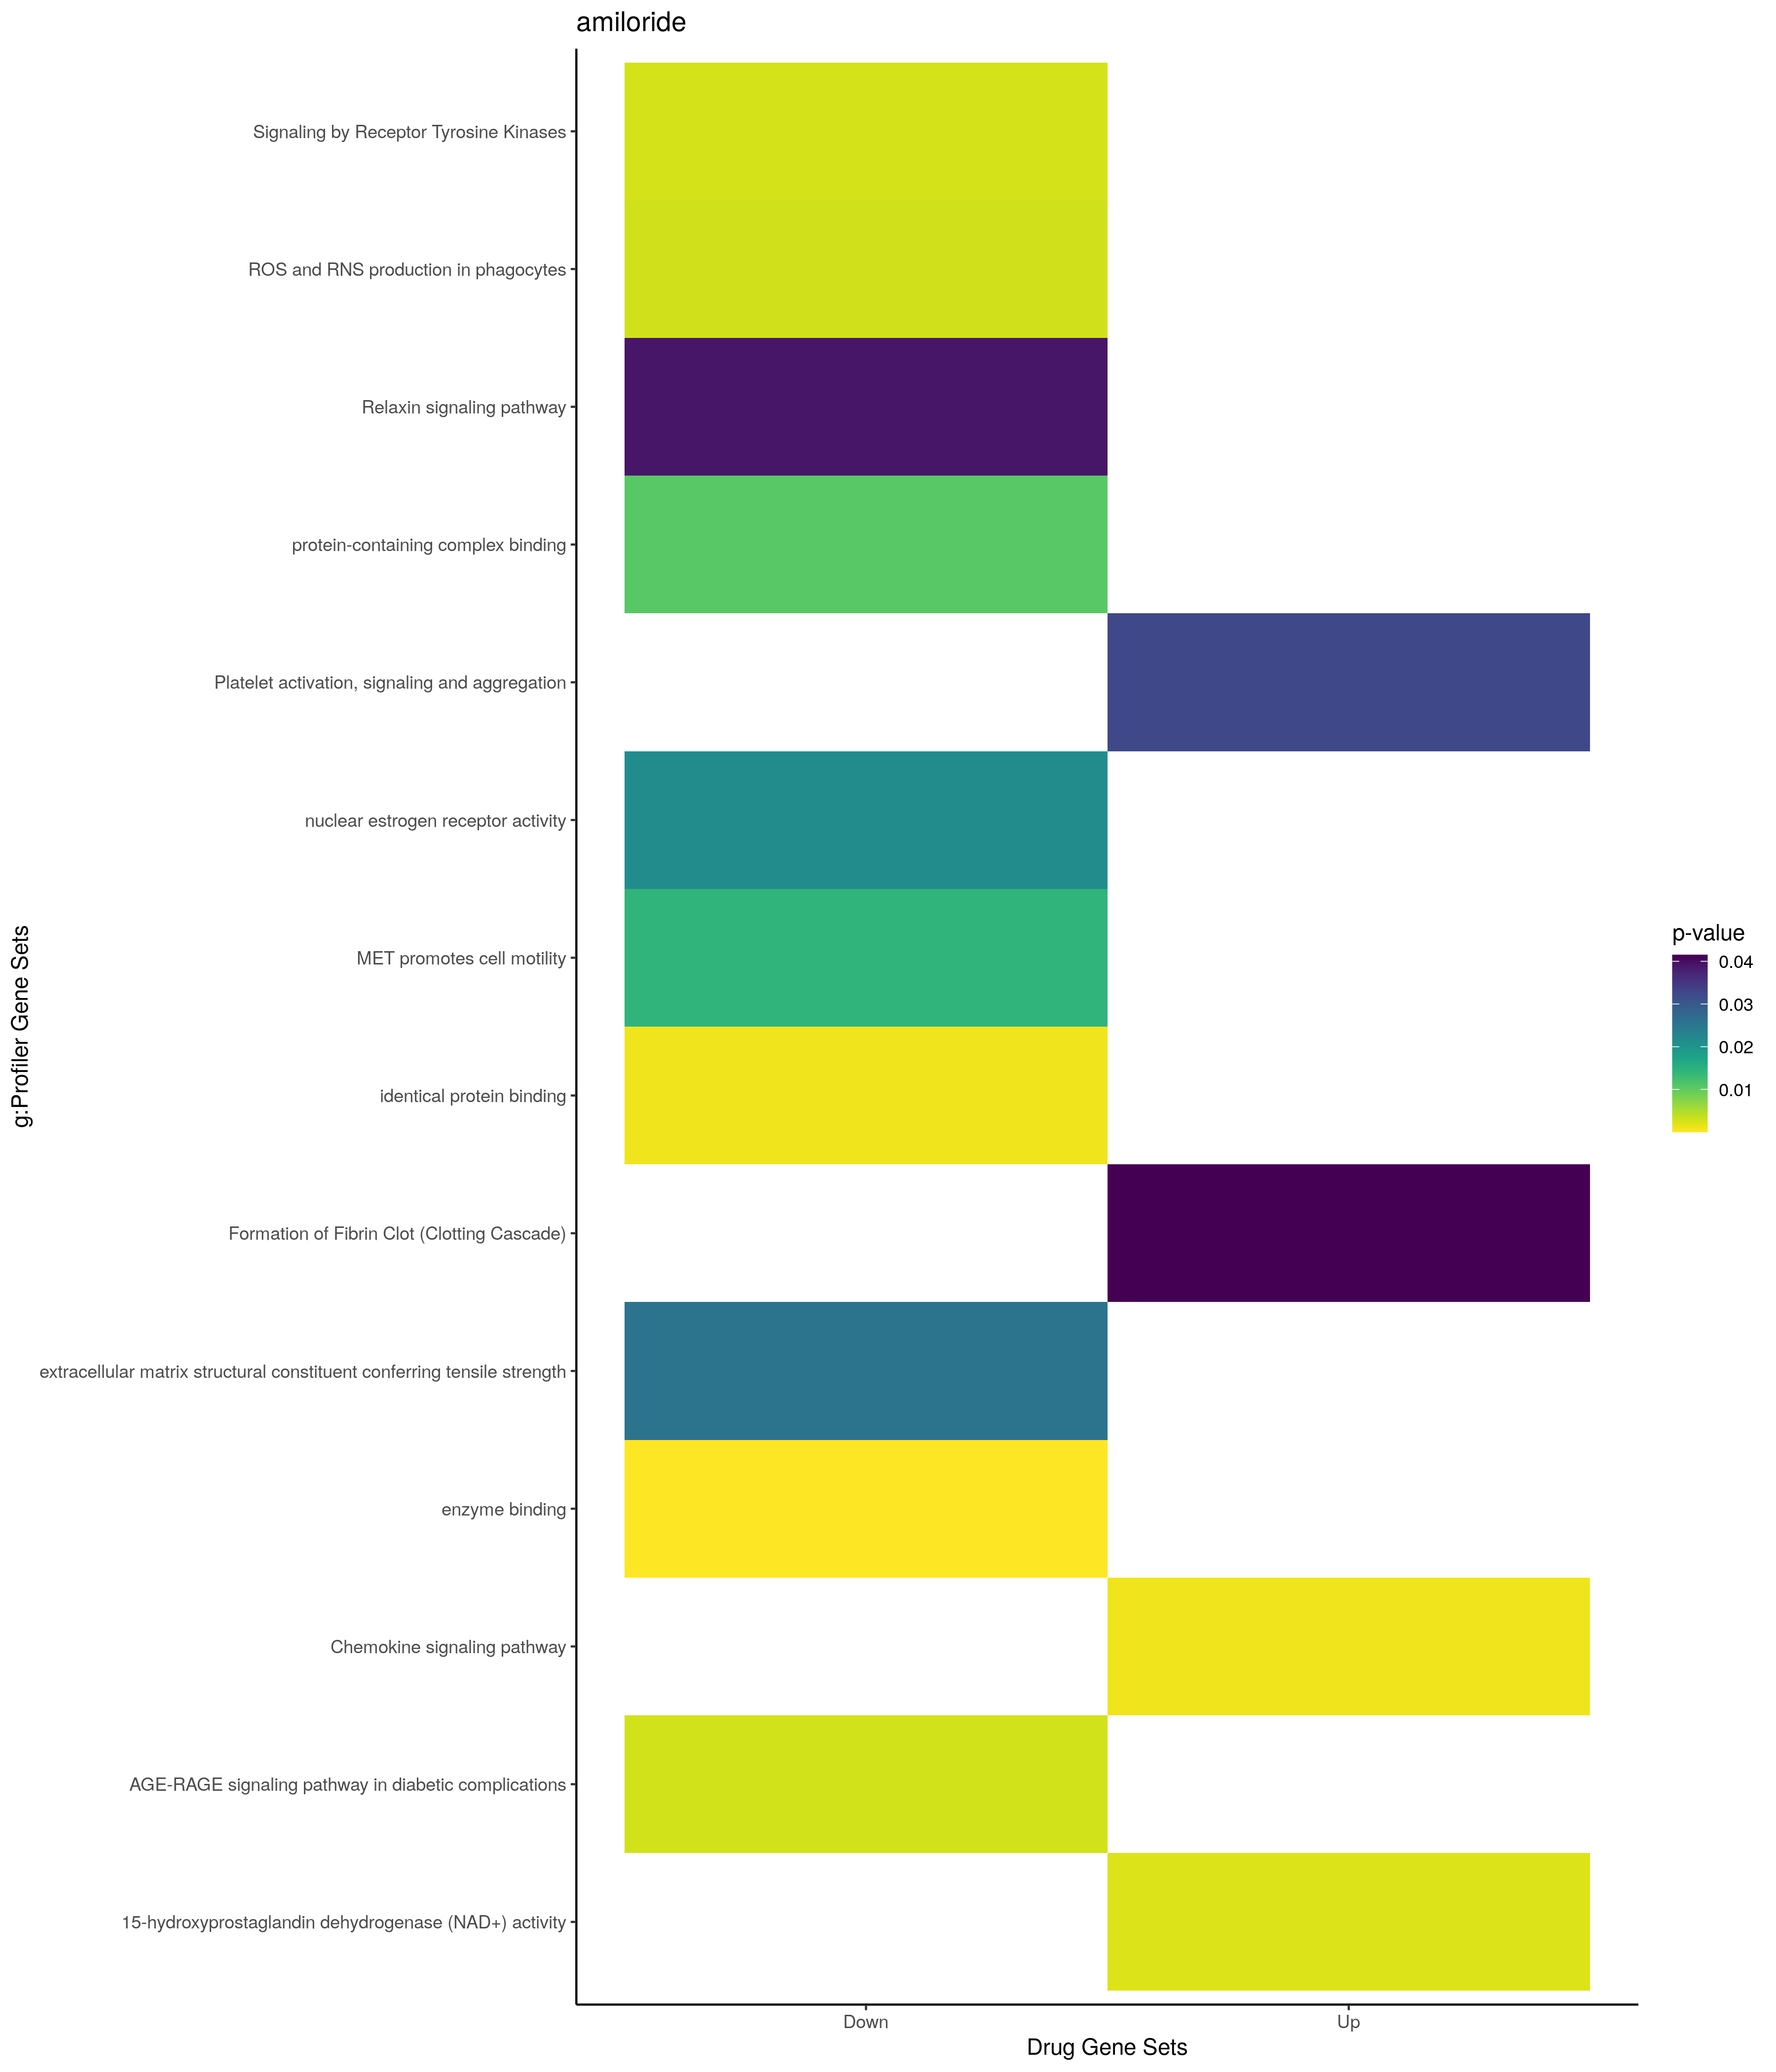

The table this chart was drawn from, first rows:
; query; significant; p_value; term_size; query_size; intersection_size; precision; recall; term_id; source; term_name; effective_domain_size; source_order; set
1; query_1; TRUE; 0,0068661416881207; 3050; 36; 17; 0,472222222222222; 0,00557377049180328; GO:0065009; GO:BP; regulation of molecular function; 21100; 18614; Up
2; query_1; TRUE; 0,007892841213576; 755; 77; 13; 0,168831168831169; 0,0172185430463576; GO:0043086; GO:BP; negative regulation of catalytic activit…; 21100; 12130; Up
3; query_1; TRUE; 0,019574417450679; 2559; 92; 27; 0,293478260869565; 0,0105509964830012; GO:0009056; GO:BP; catabolic process; 21100; 3659; Up
4; query_1; TRUE; 0,020391807767357; 11; 79; 3; 0,0379746835443038; 0,272727272727273; GO:0033210; GO:BP; leptin-mediated signaling pathway; 21100; 9297; Up
5; query_1; TRUE; 0,0257575568725969; 6004; 36; 23; 0,638888888888889; 0,00383077948034644; GO:0031323; GO:BP; regulation of cellular metabolic process; 21100; 8255; Up
6; query_1; TRUE; 0,0371395123461347; 2345; 36; 14; 0,388888888888889; 0,00597014925373134; GO:0050790; GO:BP; regulation of catalytic activity; 21100; 15322; Up
7; query_1; TRUE; 0,0404480461892474; 1089; 38; 10; 0,263157894736842; 0,00918273645546373; GO:0051726; GO:BP; regulation of cell cycle; 21100; 16066; Up
8; query_1; TRUE; 0,0405983043006593; 755; 33; 8; 0,242424242424242; 0,0105960264900662; GO:1903047; GO:BP; mitotic cell cycle process; 21100; 26160; Up
9; query_1; TRUE; 0,0481207501590926; 5766; 89; 43; 0,48314606741573; 0,00745750953867499; GO:0044260; GO:BP; cellular macromolecule metabolic process; 21100; 12699; Up
10; query_1; TRUE; 4,18553504413326e-05; 12241; 94; 77; 0,819148936170213; 0,00629033575688261; GO:0005737; GO:CC; cytoplasm; 21698; 384; Up
11; query_1; TRUE; 0,0221411901744244; 4707; 94; 37; 0,393617021276596; 0,00786063309963884; GO:0012505; GO:CC; endomembrane system; 21698; 816; Up
12; query_1; TRUE; 0,0395136166737896; 6625; 94; 46; 0,48936170212766; 0,00694339622641509; GO:0070013; GO:CC; intracellular organelle lumen; 21698; 2716; Up
13; query_1; TRUE; 0,0396226323166706; 8; 49; 2; 0,0408163265306122; 0,25; GO:0000796; GO:CC; condensin complex; 21698; 113; Up
14; query_1; TRUE; 0,039669476477776; 6626; 94; 46; 0,48936170212766; 0,00694234832478116; GO:0043233; GO:CC; organelle lumen; 21698; 2130; Up
15; query_1; TRUE; 0,039669476477776; 6626; 94; 46; 0,48936170212766; 0,00694234832478116; GO:0031974; GO:CC; membrane-enclosed lumen; 21698; 1444; Up
16; query_1; TRUE; 0,0461344938123533; 4215; 92; 33; 0,358695652173913; 0,00782918149466192; GO:0005654; GO:CC; nucleoplasm; 21698; 311; Up
17; query_1; TRUE; 0,0492401410837883; 4315; 94; 34; 0,361702127659574; 0,00787949015063731; GO:0005576; GO:CC; extracellular region; 21698; 240; Up
18; query_1; TRUE; 0,00218463210499541; 2; 38; 2; 0,0526315789473684; 1; GO:0016404; GO:MF; 15-hydroxyprostaglandin dehydrogenase (N…; 20183; 3508; Up
19; query_1; TRUE; 0,000895380946713609; 179; 14; 5; 0,357142857142857; 0,0279329608938547; KEGG:04062; KEGG; Chemokine signaling pathway; 7559; 239; Up
20; query_1; TRUE; 0,0128324800335634; 65; 2; 2; 1; 0,0307692307692308; MIRNA:hsa-miR-31-3p; MIRNA; hsa-miR-31-3p; 13650; 524; Up
21; query_1; TRUE; 0,0438516899111339; 22; 52; 3; 0,0576923076923077; 0,136363636363636; MIRNA:hsa-miR-132-5p; MIRNA; hsa-miR-132-5p; 13650; 212; Up
22; query_1; TRUE; 0,0325178527821415; 258; 31; 6; 0,193548387096774; 0,0232558139534884; REAC:R-HSA-76002; REAC; Platelet activation, signaling and aggre…; 10770; 1658; Up
23; query_1; TRUE; 0,0414824962536203; 39; 68; 4; 0,0588235294117647; 0,102564102564103; REAC:R-HSA-140877; REAC; Formation of Fibrin Clot (Clotting Casca…; 10770; 896; Up
24; query_1; TRUE; 0,0146383378779915; 140; 14; 4; 0,285714285714286; 0,0285714285714286; WP:WP2380; WP; Brain-derived neurotrophic factor (BDNF)…; 7364; 271; Up
25; query_1; TRUE; 0,0182680602306321; 86; 2; 2; 1; 0,0232558139534884; WP:WP2446; WP; Retinoblastoma gene in cancer; 7364; 272; Up
26; query_1; TRUE; 0,0233979721878977; 158; 14; 4; 0,285714285714286; 0,0253164556962025; WP:WP3929; WP; Chemokine signaling pathway; 7364; 244; Up
27; query_1; TRUE; 0,0239754328017615; 159; 14; 4; 0,285714285714286; 0,0251572327044025; WP:WP437; WP; EGF/EGFR signaling pathway; 7364; 603; Up
28; query_1; TRUE; 0,0409435768729499; 4; 53; 2; 0,0377358490566038; 0,5; WP:WP1941; WP; Peroxisomal beta-oxidation of tetracosan…; 7364; 249; Up
29; query_1; TRUE; 1,22230747324823e-07; 4856; 100; 53; 0,53; 0,0109143327841845; GO:0048523; GO:BP; negative regulation of cellular process; 21100; 14845; Down
30; query_1; TRUE; 8,83277100165133e-07; 2169; 115; 36; 0,31304347826087; 0,016597510373444; GO:0048584; GO:BP; positive regulation of response to stimu…; 21100; 14896; Down
31; query_1; TRUE; 2,70985861357459e-06; 1599; 84; 25; 0,297619047619048; 0,0156347717323327; GO:0048585; GO:BP; negative regulation of response to stimu…; 21100; 14897; Down
32; query_1; TRUE; 3,68520949977698e-06; 1351; 129; 29; 0,224806201550388; 0,0214655810510733; GO:0010648; GO:BP; negative regulation of cell communicatio…; 21100; 4793; Down
33; query_1; TRUE; 4,00815071653745e-06; 1356; 129; 29; 0,224806201550388; 0,0213864306784661; GO:0023057; GO:BP; negative regulation of signaling; 21100; 7653; Down
34; query_1; TRUE; 5,15314389497649e-06; 5876; 100; 56; 0,56; 0,00953029271613342; GO:0048519; GO:BP; negative regulation of biological proces…; 21100; 14841; Down
35; query_1; TRUE; 5,96281549646771e-06; 1170; 99; 23; 0,232323232323232; 0,0196581196581197; GO:0043085; GO:BP; positive regulation of catalytic activit…; 21100; 12129; Down
36; query_1; TRUE; 6,15104669955507e-06; 1658; 129; 32; 0,248062015503876; 0,0193003618817853; GO:0042592; GO:BP; homeostatic process; 21100; 11832; Down
37; query_1; TRUE; 6,33049931913596e-06; 172; 67; 9; 0,134328358208955; 0,0523255813953488; GO:0031214; GO:BP; biomineral tissue development; 21100; 8217; Down
38; query_1; TRUE; 8,13754556652675e-06; 26; 52; 5; 0,0961538461538462; 0,192307692307692; GO:0051894; GO:BP; positive regulation of focal adhesion as…; 21100; 16167; Down
39; query_1; TRUE; 8,98417664868852e-06; 179; 67; 9; 0,134328358208955; 0,0502793296089385; GO:0110148; GO:BP; biomineralization; 21100; 22747; Down
40; query_1; TRUE; 1,08950274552695e-05; 1711; 115; 30; 0,260869565217391; 0,0175336060783168; GO:0010647; GO:BP; positive regulation of cell communicatio…; 21100; 4792; Down
41; query_1; TRUE; 1,14979471396745e-05; 1715; 115; 30; 0,260869565217391; 0,0174927113702624; GO:0023056; GO:BP; positive regulation of signaling; 21100; 7652; Down
42; query_1; TRUE; 1,23559178840805e-05; 2391; 115; 36; 0,31304347826087; 0,0150564617314931; GO:0071310; GO:BP; cellular response to organic substance; 21100; 19341; Down
43; query_1; TRUE; 1,2385102393604e-05; 1513; 115; 28; 0,243478260869565; 0,0185062789160608; GO:0009967; GO:BP; positive regulation of signal transducti…; 21100; 4267; Down
44; query_1; TRUE; 1,77845124770481e-05; 523; 94; 15; 0,159574468085106; 0,0286806883365201; GO:0030335; GO:BP; positive regulation of cell migration; 21100; 7814; Down
45; query_1; TRUE; 1,84117490029771e-05; 3768; 106; 44; 0,415094339622642; 0,0116772823779193; GO:0065008; GO:BP; regulation of biological quality; 21100; 18613; Down
46; query_1; TRUE; 1,95671368346722e-05; 2788; 129; 42; 0,325581395348837; 0,01506456241033; GO:0009605; GO:BP; response to external stimulus; 21100; 3977; Down
47; query_1; TRUE; 2,08250846558366e-05; 31; 52; 5; 0,0961538461538462; 0,161290322580645; GO:0150117; GO:BP; positive regulation of cell-substrate ju…; 21100; 23290; Down
48; query_1; TRUE; 2,178084507251e-05; 1556; 69; 21; 0,304347826086957; 0,0134961439588689; GO:0044093; GO:BP; positive regulation of molecular functio…; 21100; 12634; Down
49; query_1; TRUE; 2,26619207063032e-05; 2811; 115; 39; 0,339130434782609; 0,0138740661686233; GO:0007166; GO:BP; cell surface receptor signaling pathway; 21100; 3066; Down
50; query_1; TRUE; 2,50085369886817e-05; 4768; 132; 59; 0,446969696969697; 0,0123741610738255; GO:0007275; GO:BP; multicellular organism development; 21100; 3166; Down
51; query_1; TRUE; 2,61326779317766e-05; 3336; 115; 43; 0,373913043478261; 0,0128896882494005; GO:0010646; GO:BP; regulation of cell communication; 21100; 4791; Down
52; query_1; TRUE; 2,99236384658859e-05; 3351; 115; 43; 0,373913043478261; 0,0128319904506118; GO:0023051; GO:BP; regulation of signaling; 21100; 7647; Down
53; query_1; TRUE; 3,02314301112593e-05; 4160; 132; 54; 0,409090909090909; 0,0129807692307692; GO:0030154; GO:BP; cell differentiation; 21100; 7716; Down
54; query_1; TRUE; 3,17104715570214e-05; 3895; 115; 47; 0,408695652173913; 0,0120667522464698; GO:0048583; GO:BP; regulation of response to stimulus; 21100; 14895; Down
55; query_1; TRUE; 3,22839007735208e-05; 547; 94; 15; 0,159574468085106; 0,0274223034734918; GO:2000147; GO:BP; positive regulation of cell motility; 21100; 29371; Down
56; query_1; TRUE; 3,71272668090425e-05; 4184; 132; 54; 0,409090909090909; 0,012906309751434; GO:0048869; GO:BP; cellular developmental process; 21100; 15158; Down
57; query_1; TRUE; 3,81468101563751e-05; 1940; 102; 29; 0,284313725490196; 0,0149484536082474; GO:0009888; GO:BP; tissue development; 21100; 4208; Down
58; query_1; TRUE; 3,85556861841152e-05; 4313; 132; 55; 0,416666666666667; 0,0127521446788778; GO:0048731; GO:BP; system development; 21100; 15031; Down
59; query_1; TRUE; 4,50820711348886e-05; 561; 94; 15; 0,159574468085106; 0,0267379679144385; GO:0051272; GO:BP; positive regulation of cellular componen…; 21100; 15721; Down
60; query_1; TRUE; 4,72471212679168e-05; 563; 94; 15; 0,159574468085106; 0,0266429840142096; GO:0040017; GO:BP; positive regulation of locomotion; 21100; 11464; Down
... 241 more rows
